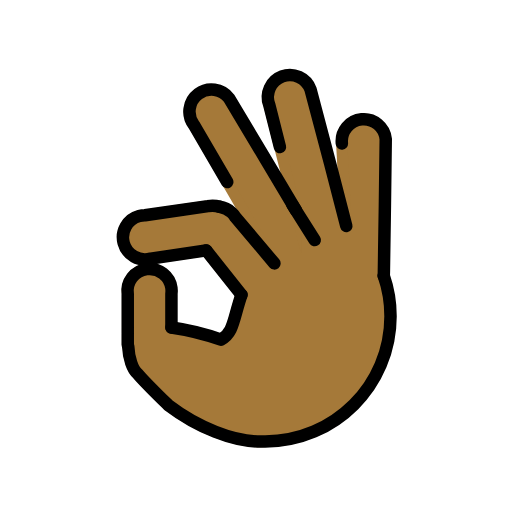
t = 0.00 s
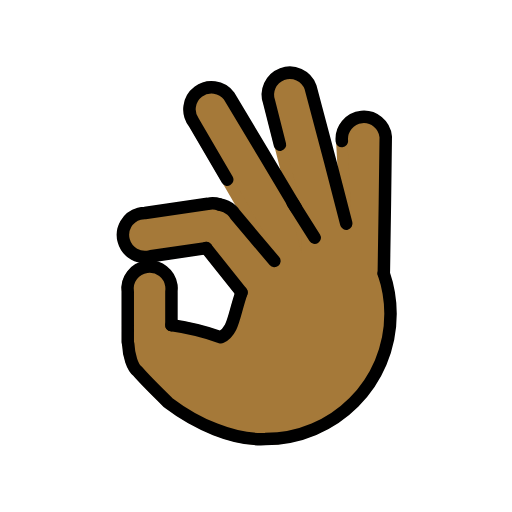
t = 0.48 s
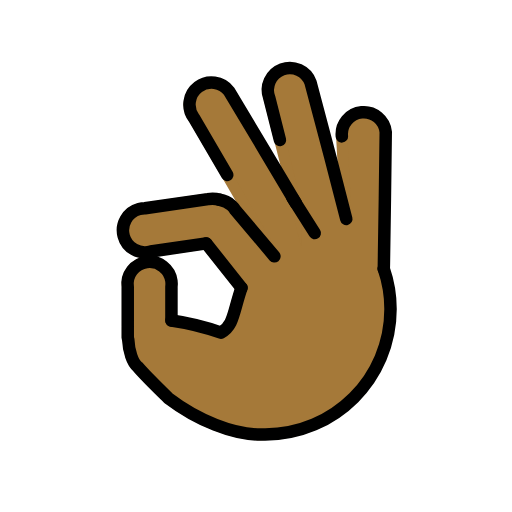
t = 1.43 s
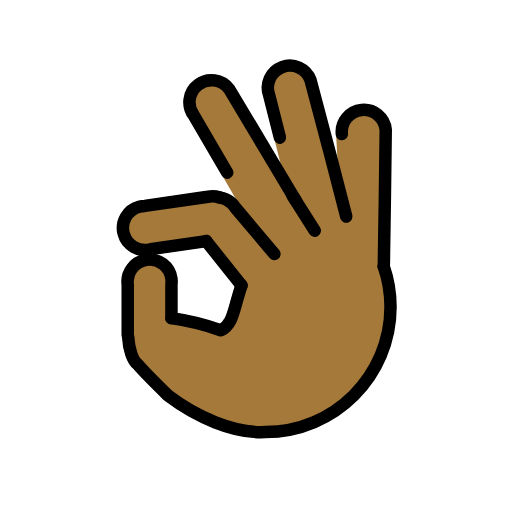
t = 1.90 s
t = 2.38 s: frame unchanged from t = 1.43 s, image omitted
t = 3.33 s: frame unchanged from t = 0.48 s, image omitted

The animated SVG that drew these frames (rendered in a browser with its animation timeline set to each time). Animation: 1 SMIL element (animateTransform=1); one cycle of 3.80 s, repeats indefinitely.

<?xml version='1.0' encoding='utf-8'?>
<svg xmlns="http://www.w3.org/2000/svg" id="emoji" viewBox="-5 -5 82 82" width="200" height="200" role="img">
  <title>OpenMoji: OK hand: medium-dark skin tone</title><g><g id="color" />
  <g id="hair" />
  <g id="skin">
    <path fill="#a57939" stroke="#a57939" stroke-miterlimit="10" stroke-width="1.8" d="M56.4257,39.17c0.03-0.18,0.03-0.36,0.03-0.55 c0,0,0.33-21.03,0.3-21.34c-0.19-1.94-1.92-3.36-3.86-3.17c-1.94,0.19-3.36,1.91-3.17,3.86l0.7104,13.2212 c-1.42-5.66-5.6404-21.6412-5.7304-21.8712c-0.68-1.83-2.71-2.76-4.54-2.08c-1.83,0.69-2.75,2.72-2.07,4.55l1.7127,6.7546 L42.3757,28.68v-0.01c-2.6-4.36-10.55-17.72-10.71-17.93c-1.18-1.55-3.4-1.85-4.95-0.67c-1.55,1.17-1.86,3.39-0.68,4.94 l5.3325,9.1368l7.5566,13.0352l-6.2691-7.432c-0.16-0.27-0.36-0.51-0.59-0.72c-0.55-0.51-1.22-0.81-1.92-0.91 c-0.59-0.19-1.22-0.23-1.87-0.11l-10.0796,1.47c-0.32,0-0.63,0.04-0.93,0.12c-1.88,0.51-2.99,2.45-2.48,4.33 c0.51,1.89,2.45,3,4.34,2.48l8.8796-1.3l5.651,7.1064c-1.3254,3.8368-1.2485,6.1236-3.2986,7.1812 c-3.9119-1.3794-7.9247-1.9453-7.9247-1.9453V42.06c0.04-0.31,0.04-0.62,0-0.93c-0.26-1.93-2.03-3.29-3.96-3.03 c-1.94,0.25-3.3,2.03-3.04,3.96v8.14l0.0716,0.2227c0.0875,1.9615,0.7117,3.8226,1.5117,4.4226 c1.1808,1.3968,3.0242,3.1904,4.9271,5.0504c4.3858,3.3314,10.4516,6.0706,15.5078,5.8058 c11.0842,0,20.0698-8.9855,20.0698-20.0698c0-2.2878-0.3798-4.4198-1.0843-6.4559" />
  </g>
  <g id="skin-shadow" />
  <g id="line">
    <path fill="none" stroke="#000000" stroke-linecap="round" stroke-linejoin="round" stroke-width="2" d="M15.4577,50.2v-8.14 c-0.26-1.93,1.1-3.71,3.04-3.96c1.93-0.26,3.7,1.1,3.96,3.03c0.04,0.31,0.04,0.62,0,0.93v5.3923" />
    <path fill="none" stroke="#000000" stroke-linecap="round" stroke-linejoin="round" stroke-width="2" d="M56.4614,39.1759 c0.7045,2.036,1.0843,4.1681,1.0843,6.4559c0,11.0842-8.9855,20.0698-20.0698,20.0698c-5.0562,0.2648-11.122-2.4744-15.5078-5.8058 c-1.9029-1.86-3.7464-3.6536-4.9271-5.0504c-0.8-0.6-1.4242-2.4611-1.5117-4.4226" />
    <path fill="none" stroke="#000000" stroke-linecap="round" stroke-linejoin="round" stroke-width="2" d="M33.681,42.2164 c-1.3254,3.8368-1.2485,6.1236-3.2986,7.1812c-3.9119-1.3794-7.9247-1.9453-7.9247-1.9453" />
    <path fill="none" stroke="#000000" stroke-linecap="round" stroke-linejoin="round" stroke-width="2" d="M28.03,35.11l-8.8796,1.3 c-1.89,0.52-3.83-0.59-4.34-2.48c-0.51-1.88,0.6-3.82,2.48-4.33c0.3-0.08,0.61-0.12,0.93-0.12L28.3,28.01 c0.65-0.12,1.28-0.08,1.87,0.11" />
    <line x1="33.681" x2="28.03" y1="42.2164" y2="35.11" fill="none" stroke="#000000" stroke-linecap="round" stroke-linejoin="round" stroke-width="2" />
    <path fill="none" stroke="#000000" stroke-linecap="round" stroke-linejoin="round" stroke-width="2" d="M30.17,28.12 c0.7,0.1,1.37,0.4,1.92,0.91c0.23,0.21,0.43,0.45,0.59,0.72l6.2691,7.432" />
    <path fill="none" stroke="#000000" stroke-linecap="round" stroke-linejoin="round" stroke-width="2" d="M31.3925,24.1468 L26.06,15.01c-1.18-1.55-0.87-3.77,0.68-4.94c1.55-1.18,3.77-0.88,4.95,0.67c0.16,0.21,8.11,13.57,10.71,17.93v0.01" />
    <path fill="none" stroke="#000000" stroke-linecap="round" stroke-linejoin="round" stroke-width="2" d="M50.4604,31.1912 C49.0404,25.5312,44.82,9.55,44.73,9.32c-0.68-1.83-2.71-2.76-4.54-2.08c-1.83,0.69-2.75,2.72-2.07,4.55l1.7127,6.7546" />
    <path fill="none" stroke="#000000" stroke-linecap="round" stroke-linejoin="round" stroke-width="2" d="M49.75,17.97 c-0.19-1.95,1.23-3.67,3.17-3.86c1.94-0.19,3.67,1.23,3.86,3.17c0.03,0.31-0.3,21.34-0.3,21.34c0,0.19,0,0.37-0.03,0.55" />
    <line x1="41.8254" x2="45.4061" y1="27.7921" y2="33.4468" fill="none" stroke="#000000" stroke-linecap="round" stroke-linejoin="round" stroke-width="2" />
  </g>
<animateTransform attributeName="transform" type="translate" values="0 0;0 -1.5;0 0" dur="3.8s" repeatCount="indefinite" /></g></svg>
